The GitHub repository jdramirez/UCO_ML_AI contains a labelled image folder "imagenes" with 3 categories: descuento, personas, product. Examples follow, each with its label.

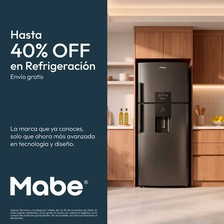
Label: descuento

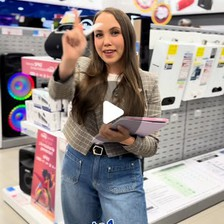
Label: personas

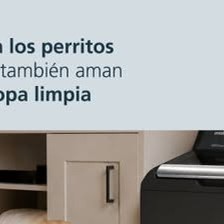
Label: product

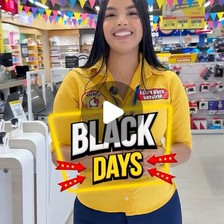
Label: personas

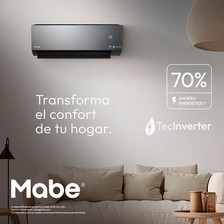
Label: product

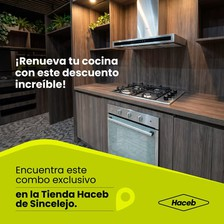
Label: descuento
